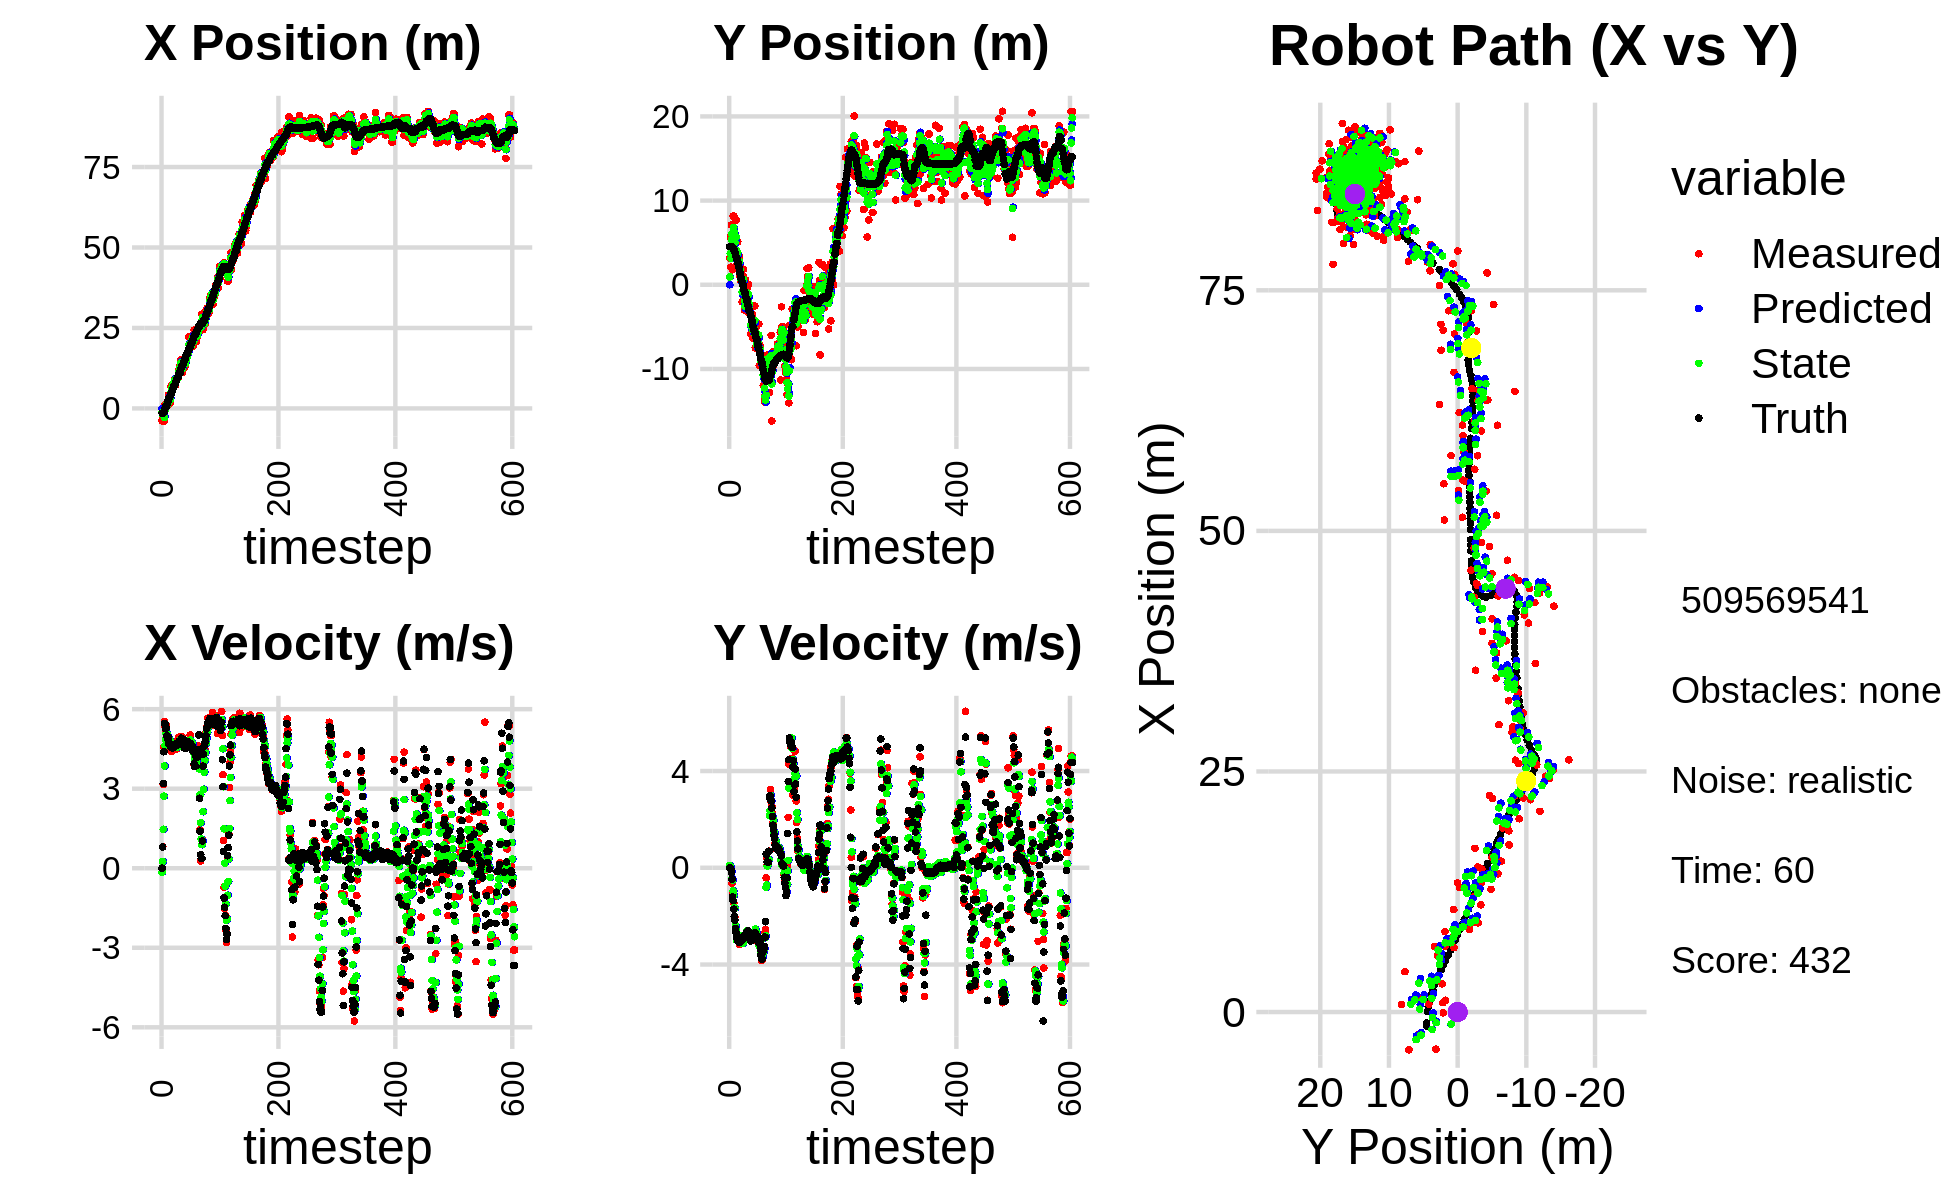

Source data for this figure (header and first rows):
0.000000000000000000e+00, 0.000000000000000000e+00, 0.000000000000000000e+00, 0.000000000000000000e+00, 0.000000000000000000e+00, 0.000000000000000000e+00, 0.000000000000000000e+00, 0.000000000000000000e+00, 0.000000000000000000e+00, 0.000000000000000000e+00, 0.000000000000000000e+00, 0.000000000000000000e+00, -1.449832320507828731e+00, 4.531329155288925215e+00, 0.000000000000000000e+00, 0.000000000000000000e+00, 0.000000000000000000e+00, -5.072202184237539768e-04
-3.862970709795713109e+00, 3.163947940028823957e+00, 0.000000000000000000e+00, 0.000000000000000000e+00, 0.000000000000000000e+00, 0.000000000000000000e+00, 0.000000000000000000e+00, 0.000000000000000000e+00, -1.264514387998707079e+00, 9.369990481286655237e-01, -1.468531669659566552e-01, 9.764631083207264695e-02, -1.449832320507828731e+00, 4.531329155288925215e+00, 0.000000000000000000e+00, 0.000000000000000000e+00, 0.000000000000000000e+00, -4.297743435017764568e-04
-2.308995843273389248e+00, 5.652402758532208971e+00, 8.069999371042854142e-01, 2.673923856686131789e-04, -1.279199704695302753e+00, 9.467636792118727662e-01, -1.468531669659566552e-01, 9.764631083207264695e-02, -1.820659778319138056e+00, 3.715571421887073011e+00, 2.496870860458384189e-01, 4.435087203907260578e-02, -1.449832320507828731e+00, 4.531329155288925215e+00, 8.000000000000000444e-01, 0.000000000000000000e+00, 8.000000119209289551e-01, -3.313412598799914122e-04
-8.300900509153855134e-02, 2.083531717763860591e+00, 3.152987474500863474e+00, -8.928568353746141328e-03, -1.795691069714554278e+00, 3.720006509090980185e+00, 2.496870860458384189e-01, 4.435087203907260578e-02, -1.106095367067637447e+00, 3.125055113630955450e+00, 1.468881596935621259e+00, -5.807448005968321447e-02, -1.415957808303463628e+00, 4.531294445650321912e+00, 3.198999999999999844e+00, -6.500000000000000222e-02, 3.200000047683715820e+00, 2.831772901117801666e-03
-3.923131824078316399e+00, 7.100625480961678448e+00, 4.584896189635226271e+00, -1.687284359445526127e-01, -9.592072073740752769e-01, 3.119247665624987231e+00, 1.468881596935621259e+00, -5.807448005968321447e-02, -2.392800972051962738e+00, 5.337926007730365185e+00, 2.718020677279509467e+00, -1.432993098892237915e-01, -1.132258772829055404e+00, 4.526803220541767203e+00, 4.394999999999999574e+00, -2.089999999999999913e-01, 4.400000095367431641e+00, 3.678432852029800415e-02
-3.923131824078316399e+00, 7.100625480961678448e+00, 5.534532841943013537e+00, -6.450817925124617824e-01, -2.120998904324011836e+00, 5.323596076741442751e+00, 2.718020677279509467e+00, -1.432993098892237915e-01, -2.874032222361564859e+00, 6.048930381678190749e+00, 3.858930939243211178e+00, -4.494484945537270404e-01, -1.132258772829055404e+00, 4.526803220541767203e+00, 5.464999999999999858e+00, -4.709999999999999742e-01, 5.485000133514404297e+00, 1.160322278738021851e-01
1.220006108462674543e+00, 1.778095199224735357e+00, 5.368971725331061151e+00, -1.112398057052056632e+00, -2.488139128437243830e+00, 6.003985532222817945e+00, 3.858930939243211178e+00, -4.494484945537270404e-01, -5.676522527167167098e-01, 3.637727426923837104e+00, 4.626682899143678362e+00, -5.056235834244622307e-01, 4.605925099974512993e-02, 4.391761971503509443e+00, 5.437000000000000277e+00, -1.201999999999999957e+00, 5.567999839782714844e+00, 2.042995095252990723e-01
7.905574889582852594e-01, 8.160443826375166410e+00, 5.113292661133097106e+00, -1.375232332936983548e+00, -1.049839628023488403e-01, 3.587165068581390948e+00, 4.626682899143678362e+00, -5.056235834244622307e-01, 2.970538128478490414e-01, 5.528762867598621789e+00, 4.844598307327143694e+00, -9.536904032547559584e-01, 5.628019572739014764e-01, 4.271345182187439526e+00, 5.266000000000000014e+00, -1.356999999999999984e+00, 5.438000202178955078e+00, 2.627351582050323486e-01
7.905574889582852594e-01, 8.160443826375166410e+00, 5.402997347311085719e+00, -1.453149103565763545e+00, 7.815136435805634108e-01, 5.433393827273146570e+00, 4.844598307327143694e+00, -9.536904032547559584e-01, 8.032572430640417815e-01, 6.820081887852190050e+00, 5.082915989896187980e+00, -1.137927353773504846e+00, 5.628019572739014764e-01, 4.271345182187439526e+00, 5.296000000000000263e+00, -1.711000000000000076e+00, 5.565000057220458984e+00, 2.627351582050323486e-01
1.192706225395405717e+00, 5.470541311384321759e+00, 5.089632015151897448e+00, -1.706185886114861994e+00, 1.311548842053660735e+00, 6.706289152474839810e+00, 5.082915989896187980e+00, -1.137927353773504846e+00, 1.257702421900735779e+00, 6.231948266060268971e+00, 5.083604580576757570e+00, -1.638773104814799542e+00, 1.166226029337564585e+00, 4.092860175533337141e+00, 4.993000000000000327e+00, -2.012000000000000011e+00, 5.382999897003173828e+00, 3.234545588493347168e-01
8.210924864892844566e-01, 4.197771145840666129e+00, 4.917436899094552949e+00, -2.043143977329322514e+00, 1.766062879958411713e+00, 6.068070955578789061e+00, 5.083604580576757570e+00, -1.638773104814799542e+00, 1.304022189113848373e+00, 5.025238867824944222e+00, 4.984121051832571148e+00, -1.669879980192640057e+00, 1.755863785536850630e+00, 3.875320924695254021e+00, 4.916000000000000369e+00, -2.161999999999999922e+00, 5.369999885559082031e+00, 3.937877714633941650e-01
9.712404011518299685e-01, 2.146019293931541227e+00, 4.991857385601899288e+00, -2.425667322401979575e+00, 1.802434294297105444e+00, 4.858250869805679883e+00, 4.984121051832571148e+00, -1.669879980192640057e+00, 1.420054710955451549e+00, 3.764040512560515861e+00, 4.971250122456686960e+00, -2.396910554295134776e+00, 2.319168686540165059e+00, 3.624590589383203554e+00, 4.950999999999999623e+00, -2.513999999999999790e+00, 5.552000045776367188e+00, 4.523241817951202393e-01
4.196122765375773334e+00, 7.686032964731639439e+00, 4.676475077466515806e+00, -2.559324181031933598e+00, 1.917179723201120289e+00, 3.524349457131002339e+00, 4.971250122456686960e+00, -2.396910554295134776e+00, 3.001714463154509183e+00, 5.666075035145738958e+00, 4.912406471567421384e+00, -2.567219101125918890e+00, 2.880409836400163126e+00, 3.336908055518864824e+00, 4.714999999999999858e+00, -2.665999999999999925e+00, 5.415999889373779297e+00, 5.007497072219848633e-01
2.924160808193015715e+00, 2.270146443068566722e+00, 4.866471334371675006e+00, -2.903849802662221702e+00, 3.492955110311251499e+00, 5.409353125033146803e+00, 4.912406471567421384e+00, -2.567219101125918890e+00, 3.228111972428349574e+00, 4.077203595995442242e+00, 4.881313166528344460e+00, -2.995868892977150200e+00, 3.333695053812224085e+00, 3.080500436868135239e+00, 4.745000000000000107e+00, -2.830000000000000071e+00, 5.525000095367431641e+00, 5.379934906959533691e-01
2.924160808193015715e+00, 2.270146443068566722e+00, 4.748824487319112997e+00, -2.833649291835310002e+00, 3.716243289081184287e+00, 3.777616706697727089e+00, 4.881313166528344460e+00, -2.995868892977150200e+00, 3.335888416068050866e+00, 3.025344753713257617e+00, 4.803020672984276374e+00, -2.910551375706769583e+00, 3.333695053812224085e+00, 3.080500436868135239e+00, 4.692000000000000171e+00, -2.916999999999999815e+00, 5.525000095367431641e+00, 5.692697167396545410e-01
1.588961243797212264e+00, 5.097796870487322884e+00, 4.664628885535278435e+00, -2.985076639430610967e+00, 3.816190483366478592e+00, 2.734289616142580481e+00, 4.803020672984276374e+00, -2.910551375706769583e+00, 2.774160982190442493e+00, 3.781585976318416531e+00, 4.696234672854187941e+00, -2.841457542479052023e+00, 3.873949646508119571e+00, 2.747369719725189618e+00, 4.583999999999999631e+00, -3.003000000000000114e+00, 5.480000019073486328e+00, 5.871729254722595215e-01
6.823613285819594587e+00, 1.846932960906142451e+00, 4.410639083678942640e+00, -2.935143161408674040e+00, 3.243784449475861198e+00, 3.497440222070511417e+00, 4.696234672854187941e+00, -2.841457542479052023e+00, 4.934683835172524624e+00, 2.631154865195664883e+00, 4.671941624320383291e+00, -2.804093351648101695e+00, 4.401123642458856899e+00, 2.403514100815098420e+00, 4.557000000000000384e+00, -3.045999999999999819e+00, 5.480999946594238281e+00, 5.871729254722595215e-01
5.854476511526175209e+00, 2.906475735883867539e+00, 4.564840223674806019e+00, -3.039159750927708625e+00, 5.401877997604563220e+00, 2.350745530030854624e+00, 4.671941624320383291e+00, -2.804093351648101695e+00, 5.611637107953087344e+00, 2.623905011352221095e+00, 4.637063456617188884e+00, -2.957189013295156599e+00, 4.926561951421361663e+00, 2.052783681742837540e+00, 4.608999999999999986e+00, -3.068999999999999950e+00, 5.537000179290771484e+00, 5.873855352401733398e-01
6.811584710616657823e+00, 3.374284220731639916e+00, 4.795813699280518705e+00, -3.168544875528229721e+00, 6.075343453614806322e+00, 2.328186110022705257e+00, 4.637063456617188884e+00, -2.957189013295156599e+00, 6.427143048945326953e+00, 2.825681929334288522e+00, 4.723603910610309597e+00, -3.037712266125480287e+00, 5.364658951667212072e+00, 1.762551500215590261e+00, 4.655000000000000249e+00, -3.089999999999999858e+00, 5.586999893188476562e+00, 5.838533043861389160e-01
7.532043695100364644e+00, 9.681615074062167592e-01, 4.428402692701629562e+00, -2.953570399353594667e+00, 6.899503440006357735e+00, 2.521910702721740449e+00, 4.723603910610309597e+00, -3.037712266125480287e+00, 7.190199585722539588e+00, 1.820407075565464661e+00, 4.613851931567797493e+00, -3.055919346465758579e+00, 5.893675446246557037e+00, 1.412135793254089888e+00, 4.541000000000000369e+00, -3.037999999999999812e+00, 5.462999820709228516e+00, 5.882061123847961426e-01
6.693477183713829604e+00, 5.264510643399873402e-01, 4.726415666141819294e+00, -3.155548280105965553e+00, 7.651584778879318982e+00, 1.514815140918888803e+00, 4.613851931567797493e+00, -3.055919346465758579e+00, 7.201689451966000632e+00, 9.910973090935837337e-01, 4.636740677392128696e+00, -3.041925004609721483e+00, 6.417154908003475100e+00, 1.061927272671324696e+00, 4.546999999999999709e+00, -3.027000000000000135e+00, 5.462999820709228516e+00, 5.886767506599426270e-01
7.860882103125875098e+00, 5.640096198201403066e-01, 4.737996739102344534e+00, -3.090798704860412194e+00, 7.665363519705213236e+00, 6.869048086326114966e-01, 4.636740677392128696e+00, -3.041925004609721483e+00, 7.759354047069551008e+00, 6.378907440393001282e-01, 4.684072663074286602e+00, -3.086668355373260564e+00, 6.940453171906439067e+00, 7.155148514328568687e-01, 4.592999999999999972e+00, -2.980999999999999872e+00, 5.475999832153320312e+00, 5.780205130577087402e-01
7.860882103125875098e+00, 5.640096198201403066e-01, 4.603989536237734548e+00, -3.003380052661344557e+00, 8.227761313376980468e+00, 3.292239085019740275e-01, 4.684072663074286602e+00, -3.086668355373260564e+00, 8.052951973580123379e+00, 4.646960992669091906e-01, 4.640893000235499777e+00, -3.077690814266596409e+00, 6.940453171906439067e+00, 7.155148514328568687e-01, 4.592999999999999972e+00, -2.980999999999999872e+00, 5.475999832153320312e+00, 5.780205130577087402e-01
9.257840156409313792e+00, -2.040900992314651941e+00, 4.684248440477456477e+00, -2.954193922363418601e+00, 8.517041273603673801e+00, 1.569270178402495386e-01, 4.640893000235499777e+00, -3.077690814266596409e+00, 8.866311772810032465e+00, -8.434756195647687971e-01, 4.676938555352035287e+00, -3.099672826320739372e+00, 7.473461747110536457e+00, 3.727335464986316071e-01, 4.602000000000000313e+00, -2.863999999999999879e+00, 5.420000076293945312e+00, 5.626630187034606934e-01
7.213639438305402329e+00, 1.106194687694925571e+00, 4.646694911228791192e+00, -2.884126540194581700e+00, 9.334005628345236616e+00, -1.153442902196842645e+00, 4.676938555352035287e+00, -3.099672826320739372e+00, 8.333856288531437784e+00, 3.712847786592177179e-02, 4.610785706081855118e+00, -3.134620630049025802e+00, 8.021235108324635377e+00, 3.033776402949058329e-02, 4.613000000000000433e+00, -2.871999999999999886e+00, 5.434000015258789062e+00, 5.554892420768737793e-01
8.362282320577882899e+00, 1.850387288778204686e+00, 4.722566727803426900e+00, -2.955233595933040025e+00, 8.794934859139623029e+00, -2.763335851389808195e-01, 4.610785706081855118e+00, -3.134620630049025802e+00, 8.593764535809970795e+00, 6.573794099689751480e-01, 4.647501025436440614e+00, -2.880215340208037489e+00, 8.550486206972275127e+00, -2.988315096960647566e-01, 4.698000000000000398e+00, -2.947000000000000064e+00, 5.546000003814697266e+00, 5.591517686843872070e-01
8.591019034183551284e+00, -1.745522425883658801e+00, 4.503527252165399730e+00, -2.800009108162473392e+00, 9.058514638353614146e+00, 3.693578759481713769e-01, 4.647501025436440614e+00, -2.880215340208037489e+00, 8.835114385089754663e+00, -6.891245085251079816e-01, 4.574992263032133799e+00, -2.789302743063288847e+00, 9.088661790056931977e+00, -6.358952987533477152e-01, 4.636000000000000121e+00, -2.869000000000000217e+00, 5.452000141143798828e+00, 5.562493801116943359e-01
9.269060075380961550e+00, -3.002153442828924490e+00, 4.590150078333365080e+00, -2.853865716253044749e+00, 9.292613611392967599e+00, -9.680547828314368664e-01, 4.574992263032133799e+00, -2.789302743063288847e+00, 9.281853079836396958e+00, -1.876016600506496435e+00, 4.580817690900746975e+00, -2.949018505508398835e+00, 9.621843933881022437e+00, -9.638457767046174629e-01, 4.650999999999999801e+00, -2.843999999999999861e+00, 5.452000141143798828e+00, 5.452852249145507812e-01
9.269060075380961550e+00, -3.002153442828924490e+00, 4.602353969619398022e+00, -2.791957347357719055e+00, 9.739934848926472100e+00, -2.170918451057336274e+00, 4.580817690900746975e+00, -2.949018505508398835e+00, 9.518588285364115720e+00, -2.562175473723195651e+00, 4.578202972985518926e+00, -2.887419520982339893e+00, 9.621843933881022437e+00, -9.638457767046174629e-01, 4.706999999999999851e+00, -2.810999999999999943e+00, 5.481999874114990234e+00, 5.452852249145507812e-01
1.065036439894424447e+01, 5.611434717036106745e-01, 4.940860240612400922e+00, -2.921557368112448927e+00, 9.976408582662667612e+00, -2.850917425821429596e+00, 4.578202972985518926e+00, -2.887419520982339893e+00, 1.030143993776406930e+01, -1.307944468295083151e+00, 4.747768569168117736e+00, -2.730836009266019104e+00, 1.016213858123767366e+01, -1.288396881447069653e+00, 4.724999999999999645e+00, -2.781000000000000139e+00, 5.481999874114990234e+00, 5.340018868446350098e-01
1.195242500294037491e+01, -2.325825439520929461e+00, 4.735852281009043985e+00, -2.715213689616071679e+00, 1.077621679468088089e+01, -1.581028069221685151e+00, 4.747768569168117736e+00, -2.730836009266019104e+00, 1.132994282845995748e+01, -1.955270030928667246e+00, 4.771893524978624512e+00, -2.701442773479407311e+00, 1.070947897435895868e+01, -1.607845829773933088e+00, 4.796000000000000263e+00, -2.704000000000000181e+00, 5.505000114440917969e+00, 5.205795168876647949e-01
1.293808162208523882e+01, -3.060074321160841659e-01, 4.848249059891823975e+00, -2.723820957907828078e+00, 1.180713218095782047e+01, -2.225414308276608022e+00, 4.771893524978624512e+00, -2.701442773479407311e+00, 1.234120677465297966e+01, -1.355995587630122845e+00, 4.831832954911129185e+00, -2.615906927869001031e+00, 1.116922247390775169e+01, -1.869157837671127753e+00, 4.807999999999999829e+00, -2.681000000000000050e+00, 5.505000114440917969e+00, 5.118692517280578613e-01
1.293808162208523882e+01, -3.060074321160841659e-01, 4.807273088263224636e+00, -2.700800026244901897e+00, 1.282439007014409249e+01, -1.617586280417022904e+00, 4.831832954911129185e+00, -2.615906927869001031e+00, 1.287740276100500125e+01, -9.702085315533118814e-01, 4.824272627389037282e+00, -2.679470481306267526e+00, 1.116922247390775169e+01, -1.869157837671127753e+00, 4.780000000000000249e+00, -2.645999999999999908e+00, 5.462999820709228516e+00, 5.118692517280578613e-01
1.507960069172202644e+01, -2.911859350549991454e+00, 4.712163136615985515e+00, -2.616795203035984230e+00, 1.335983002374390516e+01, -1.238155579683938523e+00, 4.824272627389037282e+00, -2.679470481306267526e+00, 1.416712188699437291e+01, -2.002318366744828992e+00, 4.819139000974833387e+00, -2.720311344630200523e+00, 1.225889074780485544e+01, -2.474436328795519557e+00, 4.684000000000000163e+00, -2.597999999999999865e+00, 5.355999946594238281e+00, 5.069244503974914551e-01
1.342598217727936927e+01, 2.078361605613593746e-02, 4.969220963445768469e+00, -2.828845396063239370e+00, 1.464903578709185616e+01, -2.274349501207848956e+00, 4.819139000974833387e+00, -2.720311344630200523e+00, 1.407631383930224267e+01, -1.134672386953656353e+00, 4.852314329597994913e+00, -2.823258278988265868e+00, 1.281959784025128890e+01, -2.788301514280721261e+00, 4.905999999999999694e+00, -2.777000000000000135e+00, 5.637000083923339844e+00, 5.175199508666992188e-01
1.113502681257623372e+01, -3.382947700200974239e+00, 4.950495071530871982e+00, -2.865483579876365816e+00, 1.456154527226204287e+01, -1.416998214852482896e+00, 4.852314329597994913e+00, -2.823258278988265868e+00, 1.295030870691782177e+01, -2.301066581071483874e+00, 4.809582290343808353e+00, -2.961608689900737890e+00, 1.327332556190446233e+01, -3.048934983228989370e+00, 4.690999999999999837e+00, -2.716000000000000192e+00, 5.420000076293945312e+00, 5.247061252593994141e-01
1.113502681257623372e+01, -3.382947700200974239e+00, 4.670947914163718018e+00, -2.703673947170483149e+00, 1.343126693595220189e+01, -2.597227450061557530e+00, 4.809582290343808353e+00, -2.961608689900737890e+00, 1.234697847311913677e+01, -2.944872432693798281e+00, 4.694382404698034250e+00, -2.880880039883600308e+00, 1.327332556190446233e+01, -3.048934983228989370e+00, 4.668999999999999595e+00, -2.753000000000000114e+00, 5.420000076293945312e+00, 5.247061252593994141e-01
1.486178874947490236e+01, -3.511223659843782929e+00, 4.722870124850535589e+00, -2.857428489607919619e+00, 1.281641671358893930e+01, -3.232960436682158267e+00, 4.694382404698034250e+00, -2.880880039883600308e+00, 1.378010438606651533e+01, -3.361767587049169226e+00, 4.756706364496498196e+00, -2.877484815538344787e+00, 1.380923330750165867e+01, -3.364275501107208299e+00, 4.735999999999999766e+00, -2.930000000000000160e+00, 5.568999767303466797e+00, 5.441021323204040527e-01
1.436965550111270495e+01, -5.860353754774088486e+00, 4.812715827032737259e+00, -3.003446980855676518e+00, 1.425577502251616480e+01, -3.649516068603003482e+00, 4.756706364496498196e+00, -2.877484815538344787e+00, 1.431060692433720405e+01, -4.790055833438855437e+00, 4.783166570610058344e+00, -2.825897314508499569e+00, 1.434564459278826831e+01, -3.694604920207762433e+00, 4.857999999999999652e+00, -3.023000000000000131e+00, 5.722000122070312500e+00, 5.579265952110290527e-01
1.275392067393380557e+01, -4.855811582230624701e+00, 4.581411411253200505e+00, -2.869757300825494628e+00, 1.478892358139821006e+01, -5.072645564889705305e+00, 4.783166570610058344e+00, -2.825897314508499569e+00, 1.382637138099889640e+01, -4.969124178148886628e+00, 4.647906372333422631e+00, -2.848516746763632312e+00, 1.489658033848526841e+01, -4.038023040835592603e+00, 4.541999999999999815e+00, -2.882000000000000117e+00, 5.379000186920166016e+00, 5.595993399620056152e-01
1.345677804920535614e+01, -3.489478813382146605e+00, 4.550965068198330243e+00, -2.893642567048372527e+00, 1.429116201823223875e+01, -5.253975852825250037e+00, 4.647906372333422631e+00, -2.848516746763632312e+00, 1.389617563498714325e+01, -4.371904697250490912e+00, 4.586405180365831669e+00, -2.919686032342330151e+00, 1.542397558695071424e+01, -4.371676491114303786e+00, 4.538999999999999702e+00, -2.886000000000000121e+00, 5.379000186920166016e+00, 5.663496851921081543e-01
1.345677804920535614e+01, -3.489478813382146605e+00, 4.641258537145548146e+00, -2.951053911973409605e+00, 1.435481615302372660e+01, -4.663873300484723927e+00, 4.586405180365831669e+00, -2.919686032342330151e+00, 1.393313970091645970e+01, -4.128017005687809160e+00, 4.587466154373270655e+00, -2.881284989000437058e+00, 1.542397558695071424e+01, -4.371676491114303786e+00, 4.519000000000000128e+00, -2.863999999999999879e+00, 5.349999904632568359e+00, 5.663496851921081543e-01
1.567738622383986602e+01, -6.374313877011070772e+00, 4.781583833946560169e+00, -2.987222818603341601e+00, 1.439188631635378712e+01, -4.416145504587852599e+00, 4.587466154373270655e+00, -2.881284989000437058e+00, 1.500138415208923348e+01, -5.424196465094363262e+00, 4.701112196078234717e+00, -2.834506531145774666e+00, 1.640230810601925171e+01, -4.988538788072669483e+00, 4.753000000000000114e+00, -2.975000000000000089e+00, 5.606999874114990234e+00, 5.584087371826171875e-01
1.606309396030282244e+01, -5.001206324504070544e+00, 4.772254609058526498e+00, -2.981394525210770308e+00, 1.547149537169705624e+01, -5.707647118208940995e+00, 4.701112196078234717e+00, -2.834506531145774666e+00, 1.575159403355713295e+01, -5.369802079023239472e+00, 4.745716759758280112e+00, -2.911325220489036081e+00, 1.694562399387729812e+01, -5.324634598382904649e+00, 4.767000000000000348e+00, -2.928999999999999826e+00, 5.594999790191650391e+00, 5.584087371826171875e-01
1.606309396030282244e+01, -5.001206324504070544e+00, 4.558712315022125594e+00, -2.769422179629921654e+00, 1.622616570953296034e+01, -5.660934601072143302e+00, 4.745716759758280112e+00, -2.911325220489036081e+00, 1.614535108815840303e+01, -5.301417043133477058e+00, 4.662731375453494032e+00, -2.905163395693731498e+00, 1.694562399387729812e+01, -5.324634598382904649e+00, 4.786999999999999922e+00, -2.862000000000000099e+00, 5.577000141143798828e+00, 5.459166765213012695e-01
1.701532554642368567e+01, -2.517989681289723780e+00, 4.653315299316223452e+00, -2.747702790051710142e+00, 1.661162422570375341e+01, -5.591933382702849897e+00, 4.662731375453494032e+00, -2.905163395693731498e+00, 1.680151341502820372e+01, -4.217161778659619387e+00, 4.668694500138316883e+00, -2.617789454351995282e+00, 1.748485624793813997e+01, -5.648787544503953484e+00, 4.618999999999999773e+00, -2.685999999999999943e+00, 5.342999935150146484e+00, 5.333921909332275391e-01
1.736604595176043020e+01, -7.490850852976763896e+00, 4.645531156394693717e+00, -2.709598113411997300e+00, 1.726838286504203523e+01, -4.478940724094819359e+00, 4.668694500138316883e+00, -2.617789454351995282e+00, 1.731387127968582362e+01, -6.014745529672993030e+00, 4.661318747120219541e+00, -2.531267442996131933e+00, 1.793383276442130736e+01, -5.911351250060797646e+00, 4.674000000000000377e+00, -2.758999999999999897e+00, 5.427999973297119141e+00, 5.280270576477050781e-01
2.218516671620552927e+01, -5.095894621056307194e+00, 4.772399680722948290e+00, -2.844879588516785240e+00, 1.778000315439784629e+01, -6.267872273972606045e+00, 4.661318747120219541e+00, -2.531267442996131933e+00, 1.985667139933222103e+01, -5.699029617722941587e+00, 4.816692153408307142e+00, -2.713277100765806527e+00, 1.846740591476311977e+01, -6.226481483663893535e+00, 4.610999999999999766e+00, -2.741000000000000103e+00, 5.363999843597412109e+00, 5.375549793243408203e-01
1.883317518195287477e+01, -7.441481397999844205e+00, 4.743352302022000977e+00, -2.829158059635338507e+00, 2.033834061467305077e+01, -5.970357327799522551e+00, 4.816692153408307142e+00, -2.713277100765806527e+00, 1.962801465393814127e+01, -6.733551887024522564e+00, 4.748650243991016318e+00, -2.685702534244063688e+00, 1.899848997589106858e+01, -6.542501495481654494e+00, 4.716000000000000192e+00, -2.817000000000000171e+00, 5.493000030517578125e+00, 5.378028750419616699e-01
1.883317518195287477e+01, -7.441481397999844205e+00, 5.022474322890482235e+00, -2.995639540385806932e+00, 2.010287967833724210e+01, -7.002122140448928889e+00, 4.748650243991016318e+00, -2.685702534244063688e+00, 1.951090542815368067e+01, -7.164659432184899757e+00, 4.833013650453031218e+00, -2.951029166279443228e+00, 1.899848997589106858e+01, -6.542501495481654494e+00, 4.716000000000000192e+00, -2.817000000000000171e+00, 5.493000030517578125e+00, 5.378028750419616699e-01
1.913675361886614823e+01, -6.537581073262654918e+00, 4.705575176327862152e+00, -3.006429692409361198e+00, 1.999420679319898397e+01, -7.459762348812843946e+00, 4.833013650453031218e+00, -2.951029166279443228e+00, 1.958770835977888325e+01, -7.005429612869789047e+00, 4.758081356657781313e+00, -2.994734916766757848e+00, 2.008629858498899878e+01, -7.198878334336697549e+00, 4.692999999999999616e+00, -2.963000000000000078e+00, 5.551000118255615234e+00, 5.685381293296813965e-01
1.913675361886614823e+01, -6.537581073262654918e+00, 4.613721907456628024e+00, -2.947743902780803893e+00, 2.006351649544466298e+01, -7.304903104546465187e+00, 4.758081356657781313e+00, -2.994734916766757848e+00, 1.962401835879378353e+01, -6.962325437178295218e+00, 4.674300401651428238e+00, -2.917038574113933080e+00, 2.008629858498899878e+01, -7.198878334336697549e+00, 4.650000000000000355e+00, -3.029999999999999805e+00, 5.551000118255615234e+00, 5.685381293296813965e-01
2.249752295020035220e+01, -4.667581842274040937e+00, 4.738376718322975911e+00, -3.141179782288523015e+00, 2.009144839895892787e+01, -7.254029294589688703e+00, 4.674300401651428238e+00, -2.917038574113933080e+00, 2.122578973836629146e+01, -5.992775441171394490e+00, 4.760615150744195390e+00, -3.053799022723618251e+00, 2.053192102913569173e+01, -7.488884018746780669e+00, 4.621000000000000441e+00, -3.084000000000000075e+00, 5.554999828338623047e+00, 5.854064822196960449e-01
2.223693180096769950e+01, -9.557011770227340719e+00, 4.570241115866640946e+00, -3.059884988499083747e+00, 2.170185125344071153e+01, -6.298155343443756493e+00, 4.760615150744195390e+00, -3.053799022723618251e+00, 2.194970731674136388e+01, -7.776212088244053078e+00, 4.693401714514918055e+00, -3.232790093005898591e+00, 2.106043207632297865e+01, -7.841132210357354637e+00, 4.549999999999999822e+00, -3.044999999999999929e+00, 5.474999904632568359e+00, 5.899779796600341797e-01
1.932239115251299566e+01, -7.186779128607906131e+00, 4.461930128179682598e+00, -3.005924277593620353e+00, 2.241904748819285587e+01, -8.099491097544643026e+00, 4.693401714514918055e+00, -3.232790093005898591e+00, 2.095592351597598935e+01, -7.597736775283504329e+00, 4.519393827905597405e+00, -3.217836233647533017e+00, 2.157301676258635226e+01, -8.185458229435072397e+00, 4.402999999999999581e+00, -3.051000000000000156e+00, 5.356999874114990234e+00, 5.928440093994140625e-01
2.008788776356742289e+01, -8.965167837340095147e+00, 4.499398193306529237e+00, -3.409023420677875116e+00, 2.140786289876654891e+01, -7.919520398648257853e+00, 4.519393827905597405e+00, -3.217836233647533017e+00, 2.078588897223120568e+01, -8.371701376152001828e+00, 4.478444345720264508e+00, -3.422876669827297658e+00, 2.207678377605308029e+01, -8.534969376531764240e+00, 4.431000000000000050e+00, -3.359999999999999876e+00, 5.560999870300292969e+00, 6.483868360519409180e-01
2.432607960702083361e+01, -9.359554486499979120e+00, 3.900525201852645729e+00, -3.473561956801784145e+00, 2.123373340680323196e+01, -8.713989043134731105e+00, 4.478444345720264508e+00, -3.422876669827297658e+00, 2.267739625297326000e+01, -9.048429158883925183e+00, 4.310559086862385314e+00, -3.410784451219756264e+00, 2.249047243596741552e+01, -8.870087669835021060e+00, 3.936999999999999833e+00, -3.611000000000000210e+00, 5.342999935150146484e+00, 7.275622487068176270e-01
2.245811039219922378e+01, -8.317549751855583651e+00, 3.889099207766226307e+00, -3.830873211158156266e+00, 2.310845216165949978e+01, -9.389507604005901342e+00, 4.310559086862385314e+00, -3.410784451219756264e+00, 2.279314575837611656e+01, -8.853958978316633477e+00, 4.116571499314794380e+00, -3.681171983290777661e+00, 2.294055044655582520e+01, -9.293886231268539078e+00, 3.834000000000000075e+00, -3.721000000000000085e+00, 5.342999935150146484e+00, 7.778560519218444824e-01
2.245811039219922378e+01, -8.317549751855583651e+00, 3.889099207766226307e+00, -3.830873211158156266e+00, 2.320480290830759529e+01, -9.222076176645710888e+00, 4.116571499314794380e+00, -3.681171983290777661e+00, 2.284830503311030370e+01, -8.794281951495674932e+00, 4.002126674742278567e+00, -3.743723839418476196e+00, 2.294055044655582520e+01, -9.293886231268539078e+00, 3.850999999999999979e+00, -3.779999999999999805e+00, 5.395999908447265625e+00, 7.778560519218444824e-01
2.339357653409601667e+01, -9.325152652500573680e+00, 3.994703515322036491e+00, -3.606697588678950073e+00, 2.324851770058453226e+01, -9.168654335437523173e+00, 4.002126674742278567e+00, -3.743723839418476196e+00, 2.331666242465933792e+01, -9.255615356722495690e+00, 4.002564346530923522e+00, -3.645208618527308264e+00, 2.338711321310172409e+01, -9.722626731972495051e+00, 4.208000000000000185e+00, -3.504999999999999893e+00, 5.475999832153320312e+00, 7.343984246253967285e-01
2.086079514036799054e+01, -1.198131899688995183e+01, 4.173593003213699859e+00, -3.371104268281182481e+00, 2.371691885931242894e+01, -9.620136218575225939e+00, 4.002564346530923522e+00, -3.645208618527308264e+00, 2.237572455623506329e+01, -1.075829333733886806e+01, 4.004448015194396859e+00, -3.506048332555578462e+00, 2.386007463876019941e+01, -1.012876324534136963e+01, 4.278999999999999915e+00, -3.418000000000000149e+00, 5.475999832153320312e+00, 6.794319748878479004e-01
... 544 more rows
